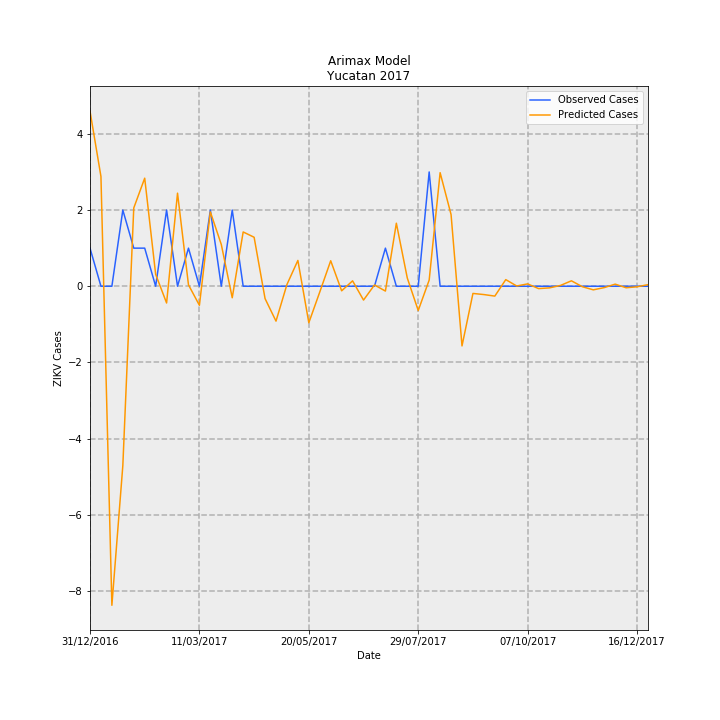

The file beside this chart, header and first rows:
Date, predictions_incidence, observed_incidence, Predicted Cases, Observed Cases, error
31/12/2016, 0.2192, 0.04768, 4.597, 1, -3.597
07/01/2017, 0.1374, 0.0, 2.882, 0.0, -2.882
14/01/2017, -0.3994, 0.0, -8.375, 0.0, 8.375
21/01/2017, -0.2246, 0.09537, -4.711, 2, 6.711
28/01/2017, 0.09797, 0.04768, 2.055, 1, -1.055
04/02/2017, 0.1353, 0.04768, 2.837, 1, -1.837
11/02/2017, 0.01493, 0.0, 0.3132, 0.0, -0.3132
18/02/2017, -0.02097, 0.09537, -0.4399, 2, 2.44
25/02/2017, 0.1165, 0.0, 2.443, 0.0, -2.443
04/03/2017, 0.001757, 0.04768, 0.03684, 1, 0.9632
11/03/2017, -0.02386, 0.0, -0.5004, 0.0, 0.5004
18/03/2017, 0.09307, 0.09537, 1.952, 2, 0.04825
25/03/2017, 0.05228, 0.0, 1.096, 0.0, -1.096
01/04/2017, -0.01443, 0.09537, -0.3026, 2, 2.303
08/04/2017, 0.06795, 0.0, 1.425, 0.0, -1.425
15/04/2017, 0.0613, 0.0, 1.286, 0.0, -1.286
22/04/2017, -0.01548, 0.0, -0.3246, 0.0, 0.3246
29/04/2017, -0.04367, 0.0, -0.9158, 0.0, 0.9158
06/05/2017, 0.002171, 0.0, 0.04553, 0.0, -0.04553
13/05/2017, 0.0323, 0.0, 0.6774, 0.0, -0.6774
20/05/2017, -0.0457, 0.0, -0.9584, 0.0, 0.9584
27/05/2017, -0.007243, 0.0, -0.1519, 0.0, 0.1519
03/06/2017, 0.0319, 0.0, 0.669, 0.0, -0.669
10/06/2017, -0.005732, 0.0, -0.1202, 0.0, 0.1202
17/06/2017, 0.006745, 0.0, 0.1415, 0.0, -0.1415
24/06/2017, -0.01733, 0.0, -0.3634, 0.0, 0.3634
01/07/2017, 0.001571, 0.0, 0.03295, 0.0, -0.03295
08/07/2017, -0.006037, 0.04768, -0.1266, 1, 1.127
15/07/2017, 0.07889, 0.0, 1.655, 0.0, -1.655
22/07/2017, 0.01028, 0.0, 0.2155, 0.0, -0.2155
29/07/2017, -0.03038, 0.0, -0.6371, 0.0, 0.6371
05/08/2017, 0.007699, 0.143, 0.1615, 3.0, 2.839
12/08/2017, 0.1421, 0.0, 2.981, 0.0, -2.981
19/08/2017, 0.08978, 0.0, 1.883, 0.0, -1.883
26/08/2017, -0.0747, 0.0, -1.567, 0.0, 1.567
02/09/2017, -0.009015, 0.0, -0.1891, 0.0, 0.1891
09/09/2017, -0.01043, 0.0, -0.2186, 0.0, 0.2186
16/09/2017, -0.01234, 0.0, -0.2589, 0.0, 0.2589
23/09/2017, 0.008287, 0.0, 0.1738, 0.0, -0.1738
30/09/2017, 0.0003138, 0.0, 0.006581, 0.0, -0.006581
07/10/2017, 0.002938, 0.0, 0.06162, 0.0, -0.06162
14/10/2017, -0.002965, 0.0, -0.06217, 0.0, 0.06217
21/10/2017, -0.002041, 0.0, -0.04281, 0.0, 0.04281
28/10/2017, 0.0009889, 0.0, 0.02074, 0.0, -0.02074
04/11/2017, 0.006802, 0.0, 0.1427, 0.0, -0.1427
11/11/2017, -0.0006053, 0.0, -0.01269, 0.0, 0.01269
18/11/2017, -0.004502, 0.0, -0.09441, 0.0, 0.09441
25/11/2017, -0.00172, 0.0, -0.03607, 0.0, 0.03607
02/12/2017, 0.002623, 0.0, 0.05501, 0.0, -0.05501
09/12/2017, -0.001896, 0.0, -0.03977, 0.0, 0.03977
16/12/2017, -0.0007006, 0.0, -0.01469, 0.0, 0.01469
23/12/2017, 0.001981, 0.0, 0.04155, 0.0, -0.04155
